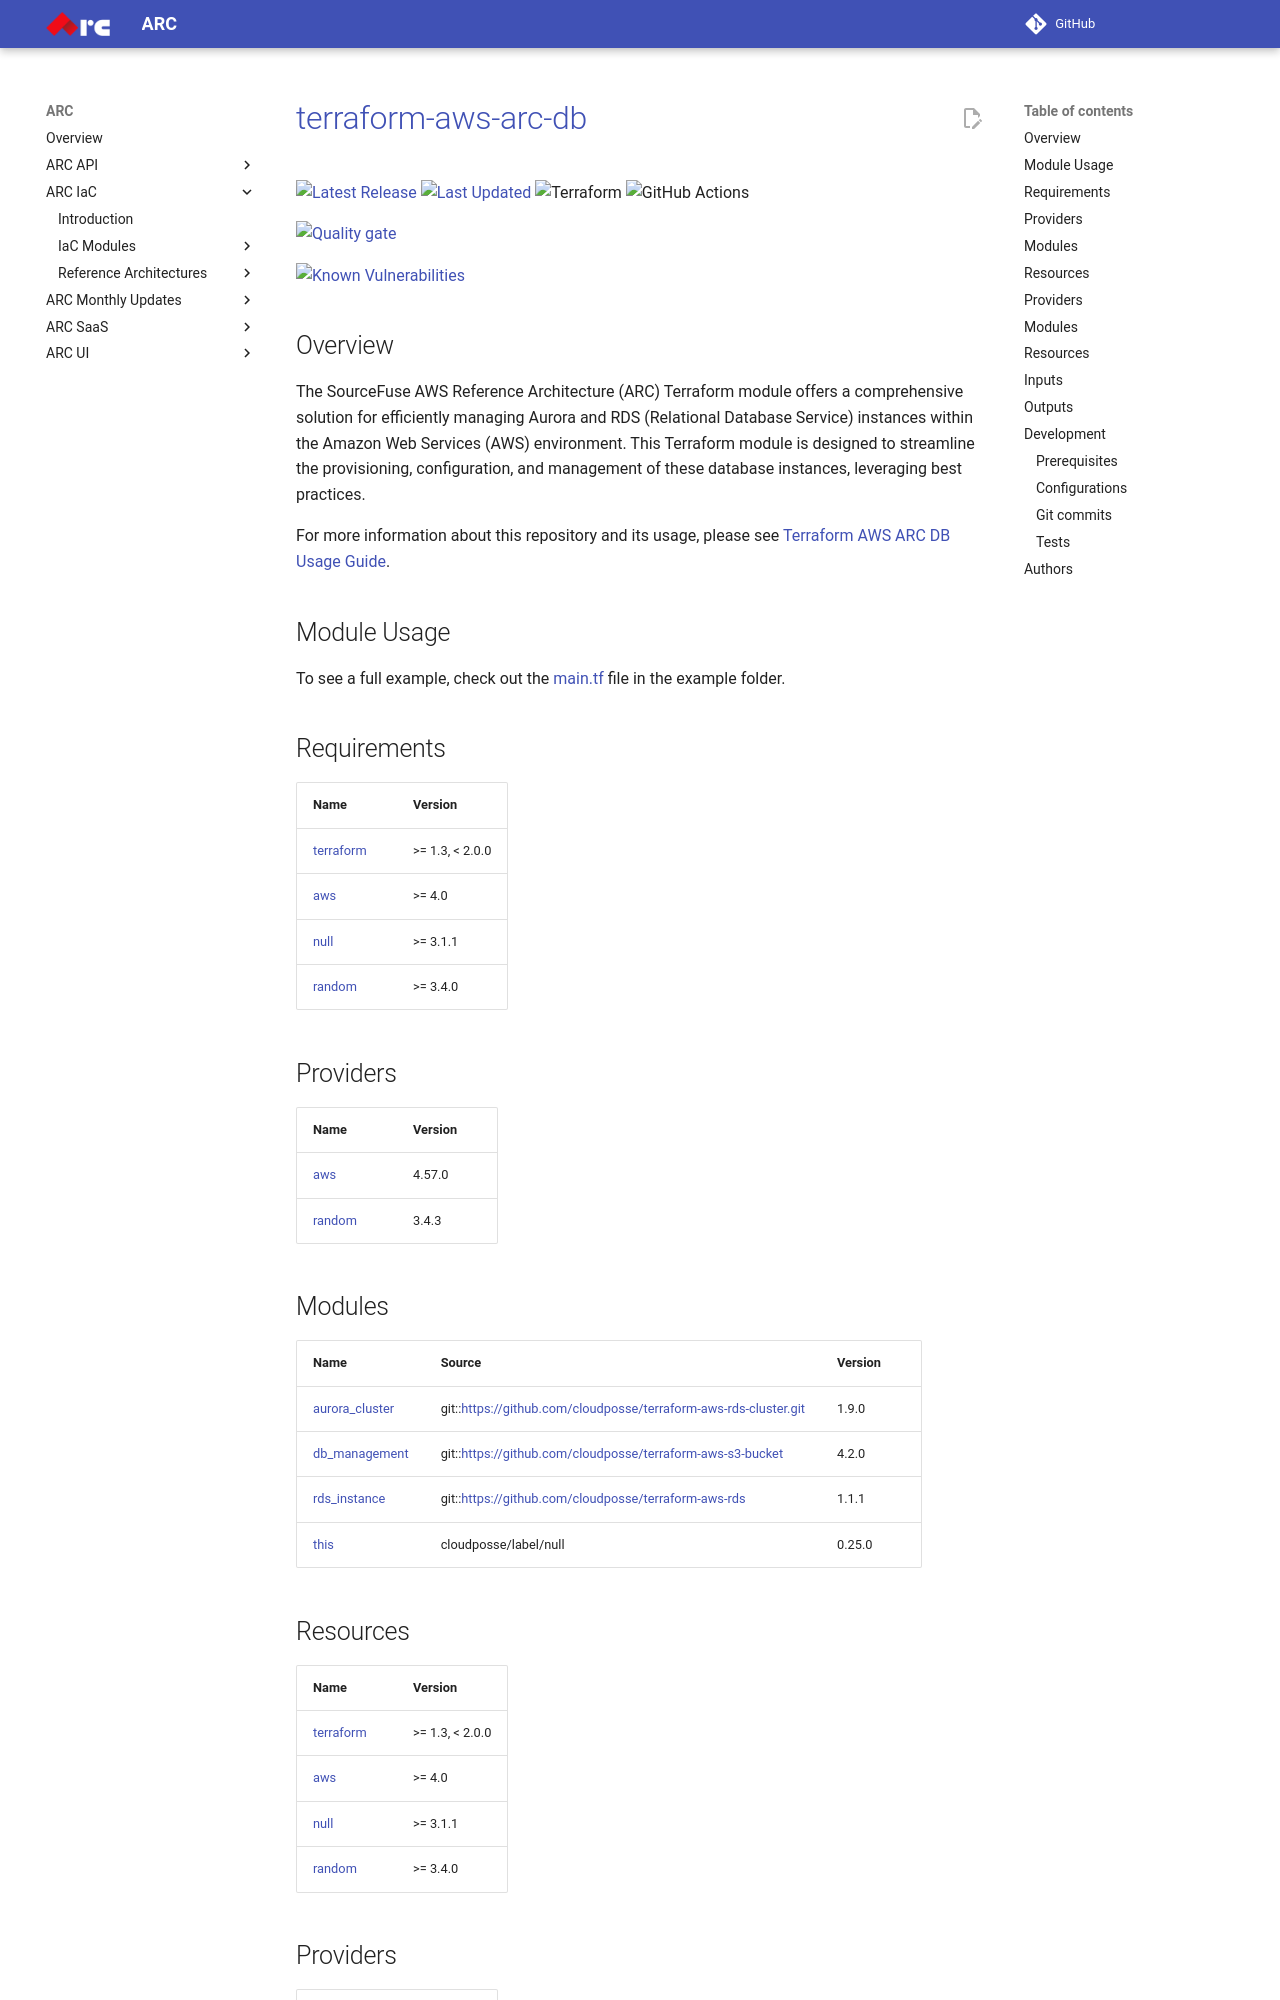

repository: sourcefuse/arc-docs · page: arc-iac-docs/modules/terraform-aws-ref-arch-db/index.html · generator: mkdocs

# [terraform-aws-arc-db](https://github.com/sourcefuse/terraform-aws-arc-db)

<a href="https://github.com/sourcefuse/terraform-aws-arc-db/releases/latest"><img src="https://img.shields.io/github/release/sourcefuse/terraform-aws-arc-db.svg?style=for-the-badge" alt="Latest Release"/></a> <a href="https://github.com/sourcefuse/terraform-aws-arc-db/commits"><img src="https://img.shields.io/github/last-commit/sourcefuse/terraform-aws-arc-db.svg?style=for-the-badge" alt="Last Updated"/></a> ![Terraform](https://img.shields.io/badge/terraform-%235835CC.svg?style=for-the-badge&logo=terraform&logoColor=white) ![GitHub Actions](https://img.shields.io/badge/github%20actions-%232671E5.svg?style=for-the-badge&logo=githubactions&logoColor=white)

[![Quality gate](https://sonarcloud.io/api/project_badges/quality_gate?project=sourcefuse_terraform-aws-arc-db)](https://sonarcloud.io/summary/new_code?id=sourcefuse_terraform-aws-arc-db)

[![Known Vulnerabilities](https://github.com/sourcefuse/terraform-aws-ref-arch-db/actions/workflows/snyk.yaml/badge.svg)](https://github.com/sourcefuse/terraform-aws-ref-arch-db/actions/workflows/snyk.yaml)

## Overview

The SourceFuse AWS Reference Architecture (ARC) Terraform module offers a comprehensive solution for efficiently managing Aurora and RDS (Relational Database Service) instances within the Amazon Web Services (AWS) environment. This Terraform module is designed to streamline the provisioning, configuration, and management of these database instances, leveraging best practices.

For more information about this repository and its usage, please see [Terraform AWS ARC DB Usage Guide](https://github.com/sourcefuse/terraform-aws-arc-db/blob/main/docs/module-usage-guide/README.md).

## Module Usage

To see a full example, check out the [main.tf](https://github.com/sourcefuse/terraform-aws-arc-db/blob/main/example/main.tf) file in the example folder.

<!-- BEGINNING OF PRE-COMMIT-TERRAFORM DOCS HOOK -->
## Requirements

| Name | Version |
|------|---------|
| <a name="requirement_terraform"></a> [terraform](#requirement\_terraform) | >= 1.3, < 2.0.0 |
| <a name="requirement_aws"></a> [aws](#requirement\_aws) | >= 4.0 |
| <a name="requirement_null"></a> [null](#requirement\_null) | >= 3.1.1 |
| <a name="requirement_random"></a> [random](#requirement\_random) | >= 3.4.0 |

## Providers

| Name | Version |
|------|---------|
| <a name="provider_aws"></a> [aws](#provider\_aws) | 4.57.0 |
| <a name="provider_random"></a> [random](#provider\_random) | 3.4.3 |

## Modules

| Name | Source | Version |
|------|--------|---------|
| <a name="module_aurora_cluster"></a> [aurora\_cluster](#module\_aurora\_cluster) | git::https://github.com/cloudposse/terraform-aws-rds-cluster.git | 1.9.0 |
| <a name="module_db_management"></a> [db\_management](#module\_db\_management) | git::https://github.com/cloudposse/terraform-aws-s3-bucket | 4.2.0 |
| <a name="module_rds_instance"></a> [rds\_instance](#module\_rds\_instance) | git::https://github.com/cloudposse/terraform-aws-rds | 1.1.1 |
| <a name="module_this"></a> [this](#module\_this) | cloudposse/label/null | 0.25.0 |

## Resources

| Name | Version |
|------|---------|
| <a name="requirement_terraform"></a> [terraform](#requirement\_terraform) | >= 1.3, < 2.0.0 |
| <a name="requirement_aws"></a> [aws](#requirement\_aws) | >= 4.0 |
| <a name="requirement_null"></a> [null](#requirement\_null) | >= 3.1.1 |
| <a name="requirement_random"></a> [random](#requirement\_random) | >= 3.4.0 |

## Providers

| Name | Version |
|------|---------|
| <a name="provider_aws"></a> [aws](#provider\_aws) | 4.57.0 |
| <a name="provider_random"></a> [random](#provider\_random) | 3.4.3 |

## Modules

| Name | Source | Version |
|------|--------|---------|
| <a name="module_aurora_cluster"></a> [aurora\_cluster](#module\_aurora\_cluster) | git::https://github.com/cloudposse/terraform-aws-rds-cluster.git | 1.9.0 |
| <a name="module_db_management"></a> [db\_management](#module\_db\_management) | git::https://github.com/cloudposse/terraform-aws-s3-bucket | 4.2.0 |
| <a name="module_rds_instance"></a> [rds\_instance](#module\_rds\_instance) | git::https://github.com/cloudposse/terraform-aws-rds | 1.1.1 |
| <a name="module_this"></a> [this](#module\_this) | cloudposse/label/null | 0.25.0 |
